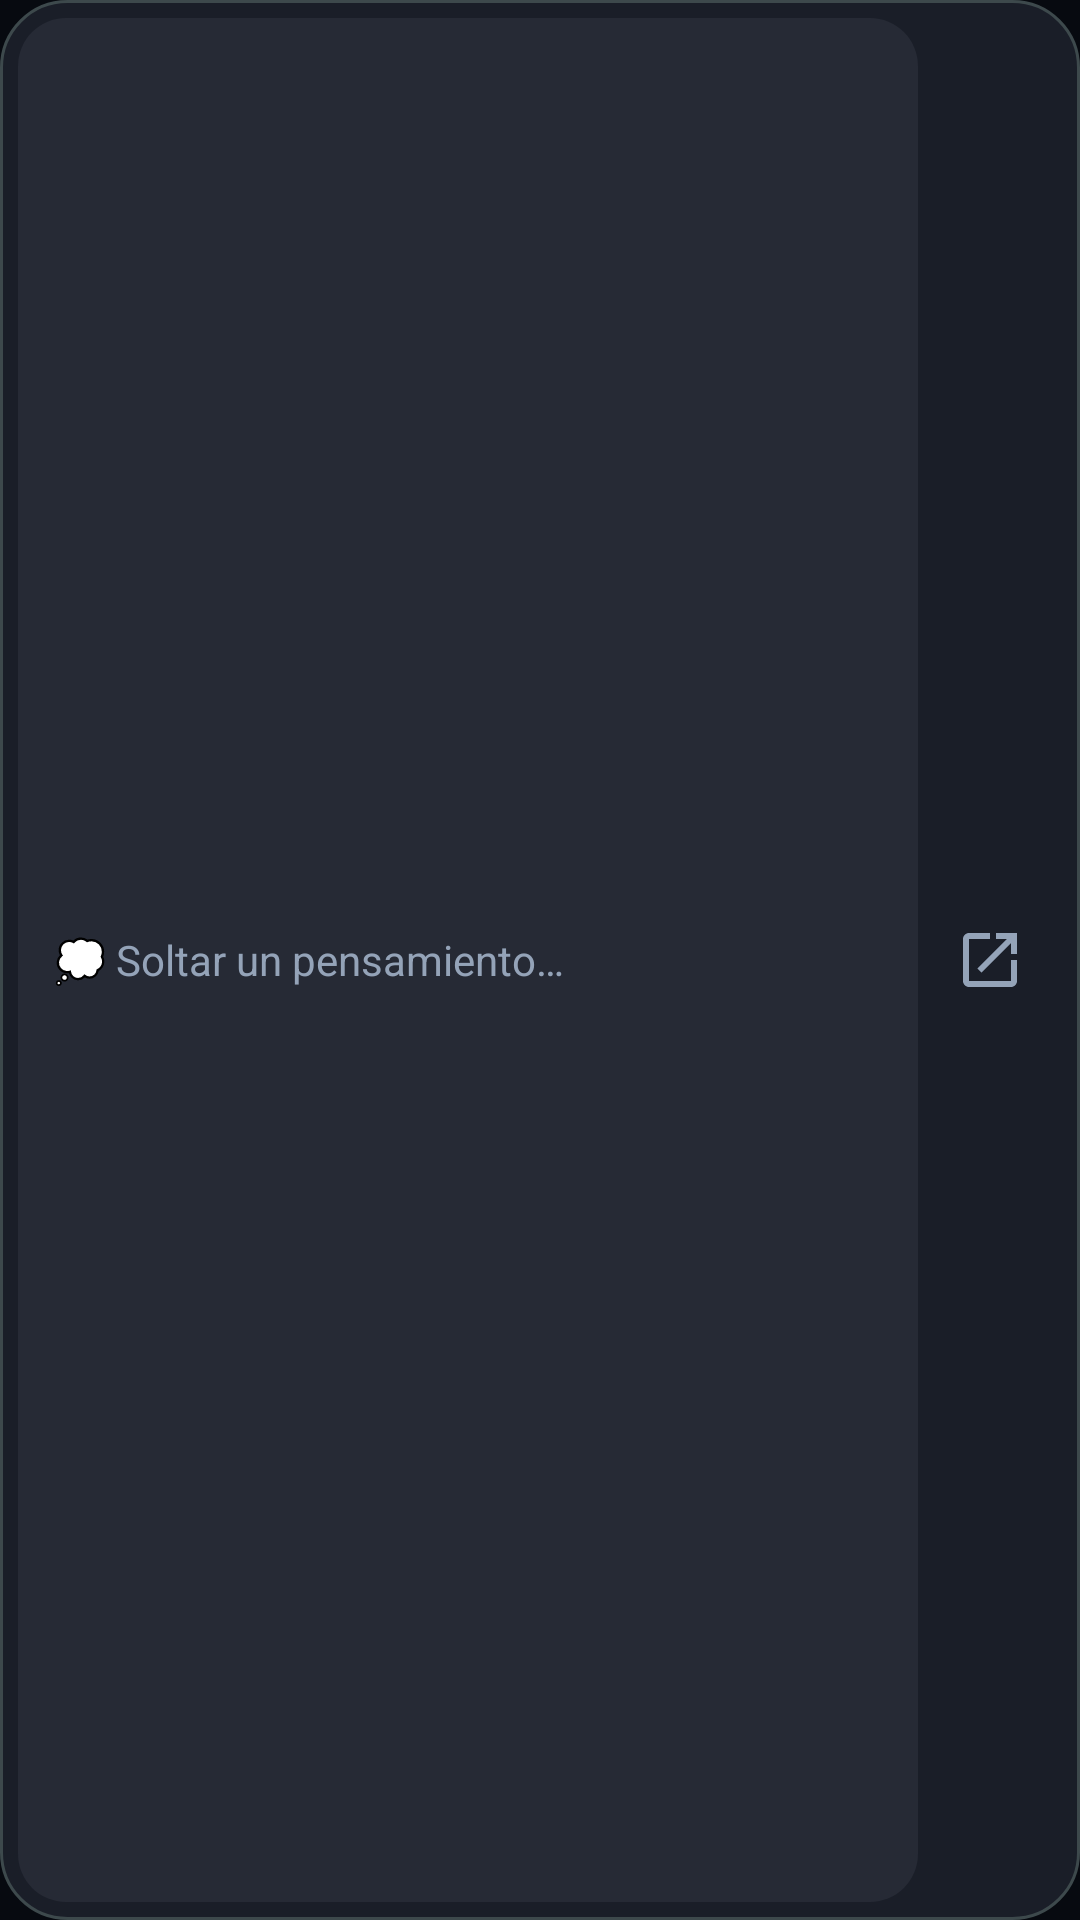

Reconstruct the res/layout file that produces this screen, plus the resources it refers to.
<!-- AndroidManifest.xml: application theme Theme.NexusOrb -->
<!-- res/layout/widget_soltar.xml -->
<?xml version="1.0" encoding="utf-8"?>
<LinearLayout xmlns:android="http://schemas.android.com/apk/res/android"
    android:layout_width="match_parent"
    android:layout_height="match_parent"
    android:background="@drawable/widget_bg"
    android:gravity="center_vertical"
    android:orientation="horizontal"
    android:padding="6dp">

    <LinearLayout
        android:id="@+id/soltar_field"
        android:layout_width="0dp"
        android:layout_height="match_parent"
        android:layout_weight="1"
        android:background="@drawable/widget_field_bg"
        android:gravity="center_vertical"
        android:minHeight="44dp"
        android:orientation="horizontal"
        android:paddingStart="12dp"
        android:paddingEnd="10dp">

        <TextView
            android:layout_width="match_parent"
            android:layout_height="wrap_content"
            android:ellipsize="end"
            android:maxLines="1"
            android:text="@string/widget_soltar_hint"
            android:textColor="@color/widget_text_muted"
            android:textSize="14sp" />
    </LinearLayout>

    <ImageView
        android:id="@+id/soltar_open"
        android:layout_width="48dp"
        android:layout_height="match_parent"
        android:contentDescription="@string/widget_abrir_nexus"
        android:padding="12dp"
        android:src="@drawable/ic_widget_open" />
</LinearLayout>
<!-- resources referenced by this layout -->
<resources>
  <color name="widget_text_muted">#94A3B8</color>
  <!-- drawable ic_widget_open (drawable) -->
  <?xml version="1.0" encoding="utf-8"?>
  <vector xmlns:android="http://schemas.android.com/apk/res/android"
      android:width="24dp" android:height="24dp" android:viewportWidth="24" android:viewportHeight="24">
      <path android:fillColor="#94A3B8"
          android:pathData="M19,19H5V5h7V3H5c-1.11,0 -2,0.9 -2,2v14c0,1.1 0.89,2 2,2h14c1.1,0 2,-0.9 2,-2v-7h-2v7zM14,3v2h3.59l-9.83,9.83 1.41,1.41L19,6.41V10h2V3h-7z" />
  </vector>
  <!-- drawable widget_bg (drawable) -->
  <?xml version="1.0" encoding="utf-8"?>
  <shape xmlns:android="http://schemas.android.com/apk/res/android" android:shape="rectangle">
      <solid android:color="@color/widget_bg" />
      <stroke android:width="1dp" android:color="@color/widget_border" />
      <corners android:radius="22dp" />
  </shape>
  <!-- drawable widget_field_bg (drawable) -->
  <?xml version="1.0" encoding="utf-8"?>
  <shape xmlns:android="http://schemas.android.com/apk/res/android" android:shape="rectangle">
      <solid android:color="@color/widget_field" />
      <corners android:radius="16dp" />
  </shape>
  <string name="widget_abrir_nexus">Abrir Nexus Orb</string>
  <string name="widget_soltar_hint">💭 Soltar un pensamiento…</string>
  <style name="Theme.NexusOrb" parent="Theme.MaterialComponents.DayNight.NoActionBar">
          <item name="android:statusBarColor">@color/nexus_bg</item>
          <item name="android:navigationBarColor">@color/nexus_bg</item>
          <item name="android:windowBackground">@color/nexus_bg</item>
      </style>
  <color name="widget_bg">#F21C1F2A</color>
  <color name="widget_border">#3D494C</color>
  <color name="widget_field">#262A35</color>
  <color name="nexus_bg">#070A10</color>
</resources>
